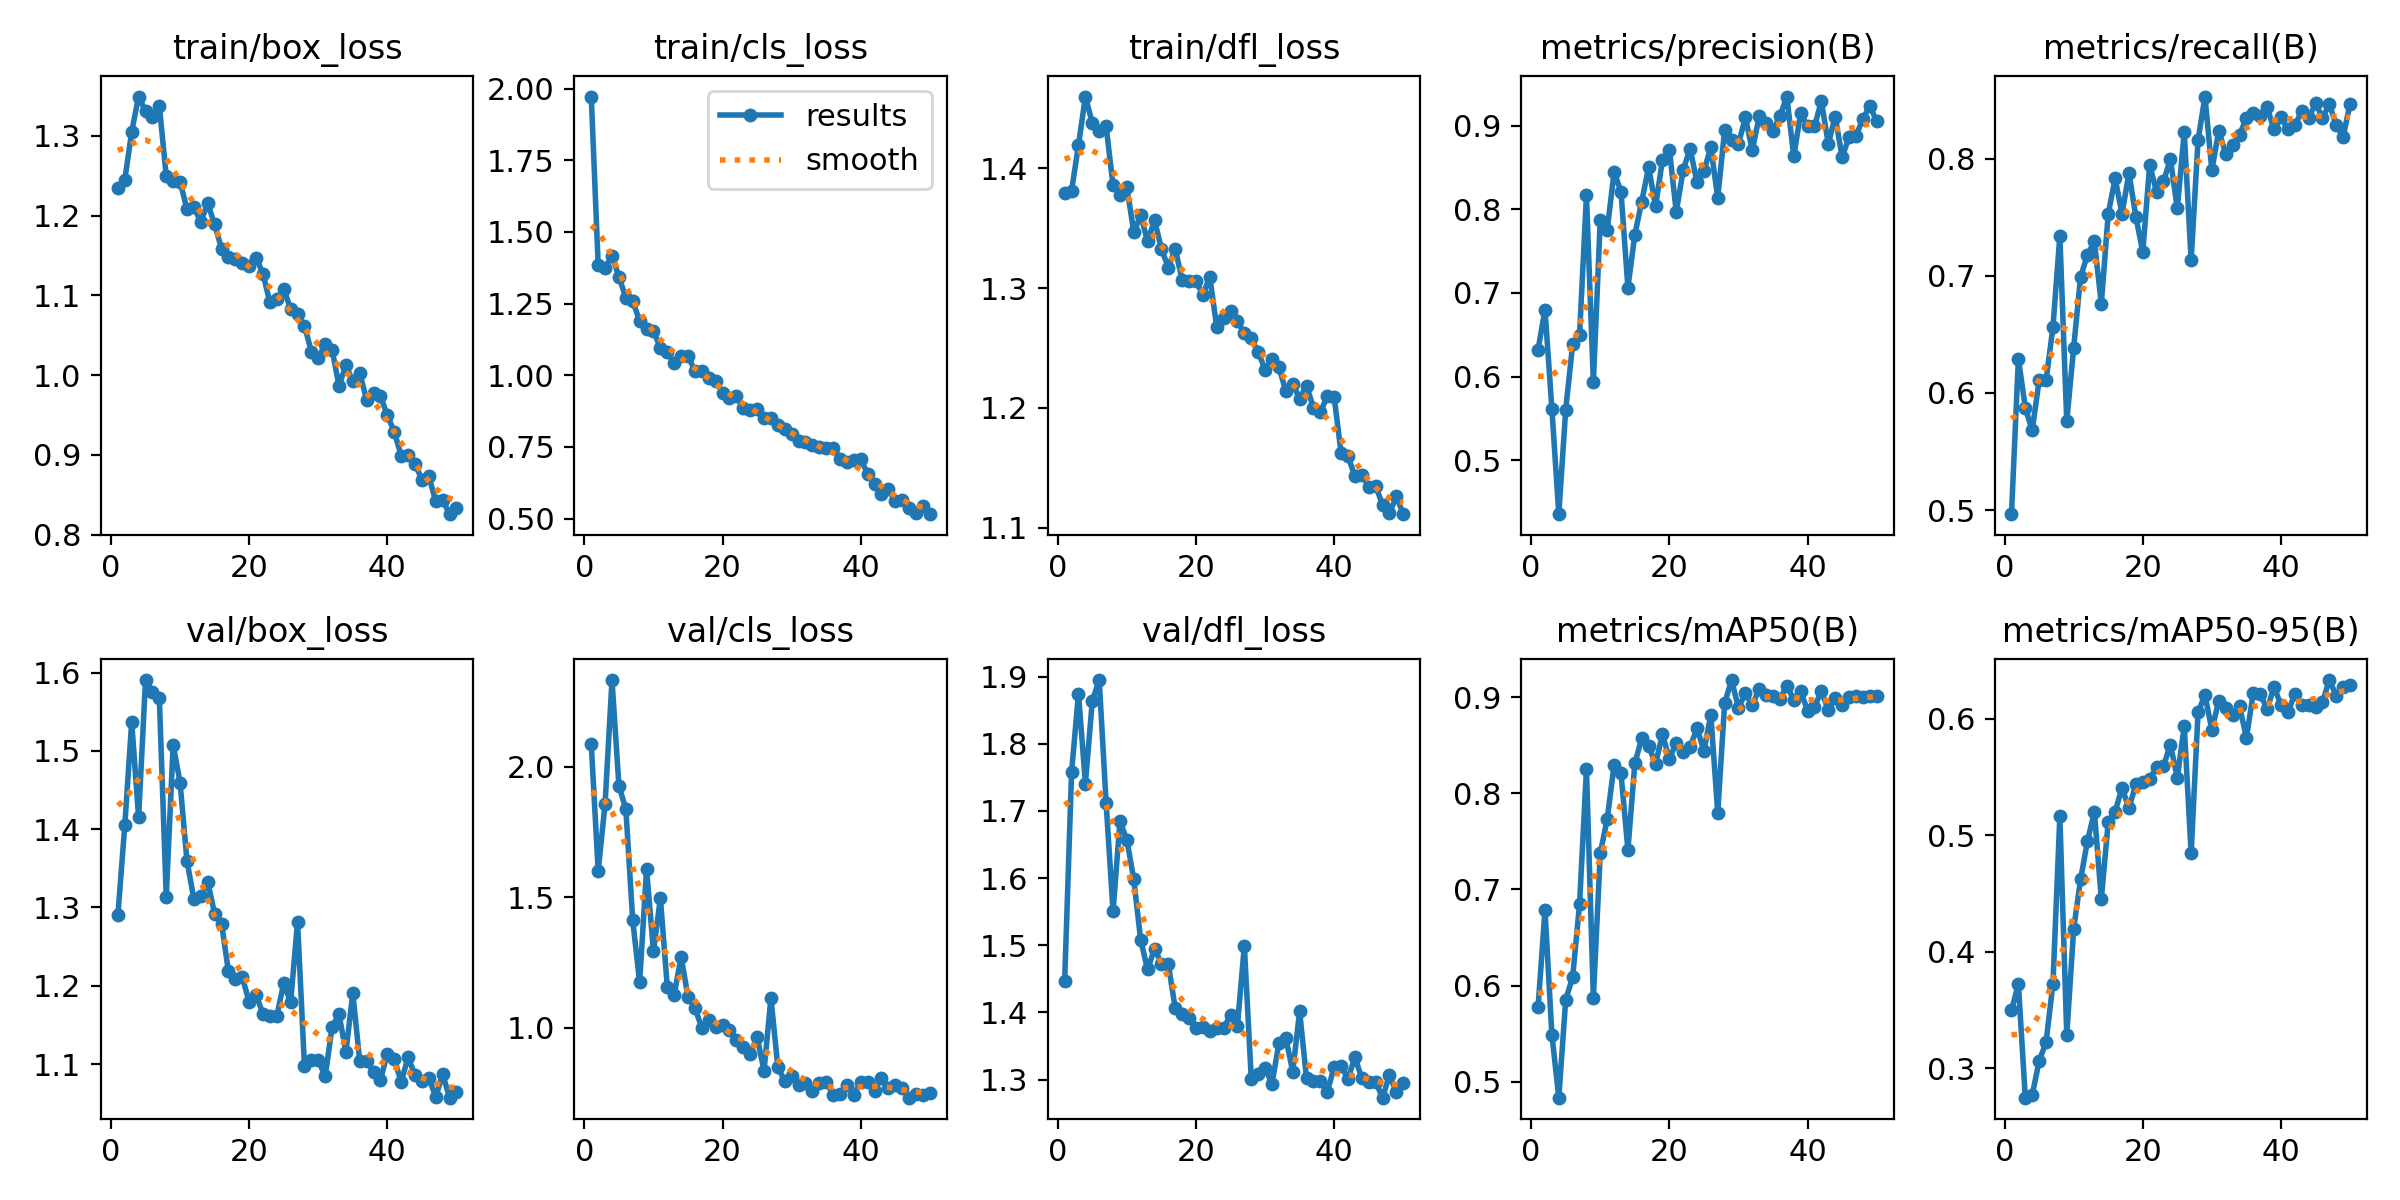

The table this chart was drawn from, first rows:
epoch, train/box_loss, train/cls_loss, train/dfl_loss, metrics/precision(B), metrics/recall(B), metrics/mAP50(B), metrics/mAP50-95(B), val/box_loss, val/cls_loss, val/dfl_loss, lr/pg0, lr/pg1, lr/pg2
1, 1.235, 1.972, 1.38, 0.6321, 0.4965, 0.5773, 0.3495, 1.29, 2.086, 1.448, 0.00058, 0.00058, 0.00058
2, 1.245, 1.385, 1.381, 0.6801, 0.6292, 0.6785, 0.3722, 1.405, 1.601, 1.758, 0.001157, 0.001157, 0.001157
3, 1.305, 1.376, 1.419, 0.5613, 0.5875, 0.5488, 0.2746, 1.537, 1.859, 1.875, 0.00171, 0.00171, 0.00171
4, 1.349, 1.417, 1.46, 0.4354, 0.568, 0.4834, 0.2768, 1.415, 2.333, 1.741, 0.001881, 0.001881, 0.001881
5, 1.331, 1.343, 1.438, 0.5605, 0.6107, 0.5854, 0.306, 1.59, 1.927, 1.864, 0.001881, 0.001881, 0.001881
6, 1.323, 1.271, 1.431, 0.6383, 0.6107, 0.6084, 0.3222, 1.575, 1.839, 1.895, 0.001842, 0.001842, 0.001842
7, 1.338, 1.259, 1.435, 0.6493, 0.6561, 0.6844, 0.3725, 1.567, 1.411, 1.711, 0.001802, 0.001802, 0.001802
8, 1.25, 1.189, 1.386, 0.8166, 0.7343, 0.8247, 0.5163, 1.314, 1.174, 1.551, 0.001762, 0.001762, 0.001762
9, 1.243, 1.161, 1.378, 0.5931, 0.5758, 0.5871, 0.3283, 1.508, 1.609, 1.685, 0.001723, 0.001723, 0.001723
10, 1.243, 1.155, 1.384, 0.7875, 0.6387, 0.7376, 0.4196, 1.46, 1.293, 1.657, 0.001683, 0.001683, 0.001683
11, 1.208, 1.095, 1.347, 0.7752, 0.6992, 0.7728, 0.4621, 1.359, 1.497, 1.598, 0.001644, 0.001644, 0.001644
12, 1.21, 1.081, 1.361, 0.8445, 0.7179, 0.8294, 0.4952, 1.311, 1.157, 1.508, 0.001604, 0.001604, 0.001604
13, 1.192, 1.042, 1.339, 0.8213, 0.7296, 0.8208, 0.5201, 1.314, 1.126, 1.464, 0.001564, 0.001564, 0.001564
14, 1.215, 1.068, 1.357, 0.7063, 0.676, 0.741, 0.445, 1.333, 1.271, 1.495, 0.001525, 0.001525, 0.001525
15, 1.189, 1.069, 1.333, 0.7697, 0.7529, 0.8309, 0.5116, 1.292, 1.119, 1.473, 0.001485, 0.001485, 0.001485
16, 1.159, 1.014, 1.317, 0.8092, 0.7832, 0.8572, 0.5203, 1.28, 1.075, 1.472, 0.001446, 0.001446, 0.001446
17, 1.148, 1.014, 1.333, 0.8506, 0.7529, 0.8492, 0.5409, 1.218, 0.9999, 1.406, 0.001406, 0.001406, 0.001406
18, 1.145, 0.9915, 1.307, 0.8034, 0.7879, 0.8304, 0.5232, 1.209, 1.031, 1.398, 0.001366, 0.001366, 0.001366
19, 1.14, 0.9796, 1.306, 0.8592, 0.7506, 0.8614, 0.544, 1.211, 1.002, 1.392, 0.001327, 0.001327, 0.001327
20, 1.137, 0.9396, 1.306, 0.8715, 0.7203, 0.8357, 0.5454, 1.179, 1.011, 1.377, 0.001287, 0.001287, 0.001287
21, 1.147, 0.92, 1.294, 0.797, 0.7949, 0.8524, 0.5483, 1.188, 0.9917, 1.378, 0.001248, 0.001248, 0.001248
22, 1.127, 0.9278, 1.309, 0.847, 0.7716, 0.8426, 0.559, 1.164, 0.9545, 1.373, 0.001208, 0.001208, 0.001208
23, 1.091, 0.8842, 1.268, 0.8726, 0.7809, 0.8477, 0.5593, 1.162, 0.9268, 1.377, 0.001168, 0.001168, 0.001168
24, 1.095, 0.8786, 1.275, 0.8323, 0.7995, 0.8678, 0.578, 1.161, 0.9012, 1.377, 0.001129, 0.001129, 0.001129
25, 1.108, 0.8814, 1.281, 0.8452, 0.7576, 0.8439, 0.5493, 1.203, 0.9635, 1.395, 0.001089, 0.001089, 0.001089
26, 1.083, 0.8493, 1.272, 0.8746, 0.8228, 0.8816, 0.594, 1.179, 0.8353, 1.38, 0.00105, 0.00105, 0.00105
27, 1.076, 0.8514, 1.262, 0.8135, 0.7133, 0.7794, 0.4845, 1.282, 1.114, 1.499, 0.00101, 0.00101, 0.00101
28, 1.062, 0.8271, 1.258, 0.895, 0.8158, 0.8935, 0.6057, 1.097, 0.8492, 1.301, 0.0009704, 0.0009704, 0.0009704
29, 1.03, 0.8115, 1.247, 0.8832, 0.8531, 0.9177, 0.6204, 1.105, 0.7949, 1.308, 0.0009308, 0.0009308, 0.0009308
30, 1.022, 0.7941, 1.232, 0.8782, 0.7901, 0.8887, 0.5907, 1.105, 0.8142, 1.317, 0.0008912, 0.0008912, 0.0008912
31, 1.039, 0.7708, 1.241, 0.9099, 0.824, 0.9039, 0.6156, 1.084, 0.7815, 1.294, 0.0008516, 0.0008516, 0.0008516
32, 1.032, 0.7687, 1.234, 0.8704, 0.8042, 0.8916, 0.6097, 1.147, 0.7883, 1.354, 0.000812, 0.000812, 0.000812
33, 0.9867, 0.7575, 1.214, 0.911, 0.8116, 0.9083, 0.6037, 1.164, 0.7568, 1.362, 0.0007724, 0.0007724, 0.0007724
34, 1.012, 0.751, 1.22, 0.9026, 0.8205, 0.9019, 0.6109, 1.115, 0.7895, 1.312, 0.0007328, 0.0007328, 0.0007328
35, 0.9923, 0.7478, 1.208, 0.894, 0.8345, 0.9014, 0.5838, 1.191, 0.7932, 1.401, 0.0006932, 0.0006932, 0.0006932
36, 1.003, 0.7466, 1.219, 0.9113, 0.8387, 0.8982, 0.6225, 1.103, 0.7432, 1.302, 0.0006536, 0.0006536, 0.0006536
37, 0.9688, 0.7096, 1.2, 0.9349, 0.8364, 0.9116, 0.6215, 1.104, 0.7465, 1.297, 0.000614, 0.000614, 0.000614
38, 0.9774, 0.6983, 1.196, 0.8633, 0.8438, 0.8972, 0.6081, 1.09, 0.7805, 1.298, 0.0005744, 0.0005744, 0.0005744
39, 0.9737, 0.705, 1.21, 0.9152, 0.8252, 0.9062, 0.6276, 1.08, 0.7437, 1.282, 0.0005348, 0.0005348, 0.0005348
40, 0.9495, 0.7072, 1.209, 0.8996, 0.8357, 0.8859, 0.6118, 1.113, 0.7938, 1.318, 0.0004952, 0.0004952, 0.0004952
41, 0.929, 0.656, 1.163, 0.8991, 0.8252, 0.8899, 0.6056, 1.106, 0.7919, 1.321, 0.0004556, 0.0004556, 0.0004556
42, 0.8989, 0.6192, 1.16, 0.9294, 0.8287, 0.9059, 0.6214, 1.077, 0.7592, 1.301, 0.000416, 0.000416, 0.000416
43, 0.8999, 0.5858, 1.143, 0.8782, 0.8404, 0.8865, 0.6116, 1.109, 0.8085, 1.333, 0.0003764, 0.0003764, 0.0003764
44, 0.889, 0.6027, 1.144, 0.9109, 0.8344, 0.8987, 0.6118, 1.086, 0.7704, 1.302, 0.0003368, 0.0003368, 0.0003368
45, 0.8686, 0.5614, 1.134, 0.8624, 0.8474, 0.8913, 0.6103, 1.078, 0.7808, 1.296, 0.0002972, 0.0002972, 0.0002972
46, 0.873, 0.5645, 1.135, 0.8862, 0.8351, 0.8997, 0.6142, 1.082, 0.7686, 1.297, 0.0002576, 0.0002576, 0.0002576
47, 0.8419, 0.5384, 1.119, 0.8876, 0.8465, 0.9013, 0.6334, 1.058, 0.7319, 1.273, 0.000218, 0.000218, 0.000218
48, 0.8439, 0.5189, 1.112, 0.9081, 0.8289, 0.9002, 0.6201, 1.087, 0.7472, 1.307, 0.0001784, 0.0001784, 0.0001784
49, 0.8257, 0.5432, 1.126, 0.9237, 0.8187, 0.9013, 0.6278, 1.057, 0.7423, 1.281, 0.0001388, 0.0001388, 0.0001388
50, 0.8334, 0.5156, 1.111, 0.9053, 0.8472, 0.9011, 0.6293, 1.064, 0.7492, 1.294, 9.92e-05, 9.92e-05, 9.92e-05
